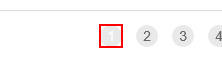
Task: Robotic Enterprise Framework
Workflow: Process

Step 1 [then]: click on the link '{{number}}' in window 'ACME System 1 - Work Items'

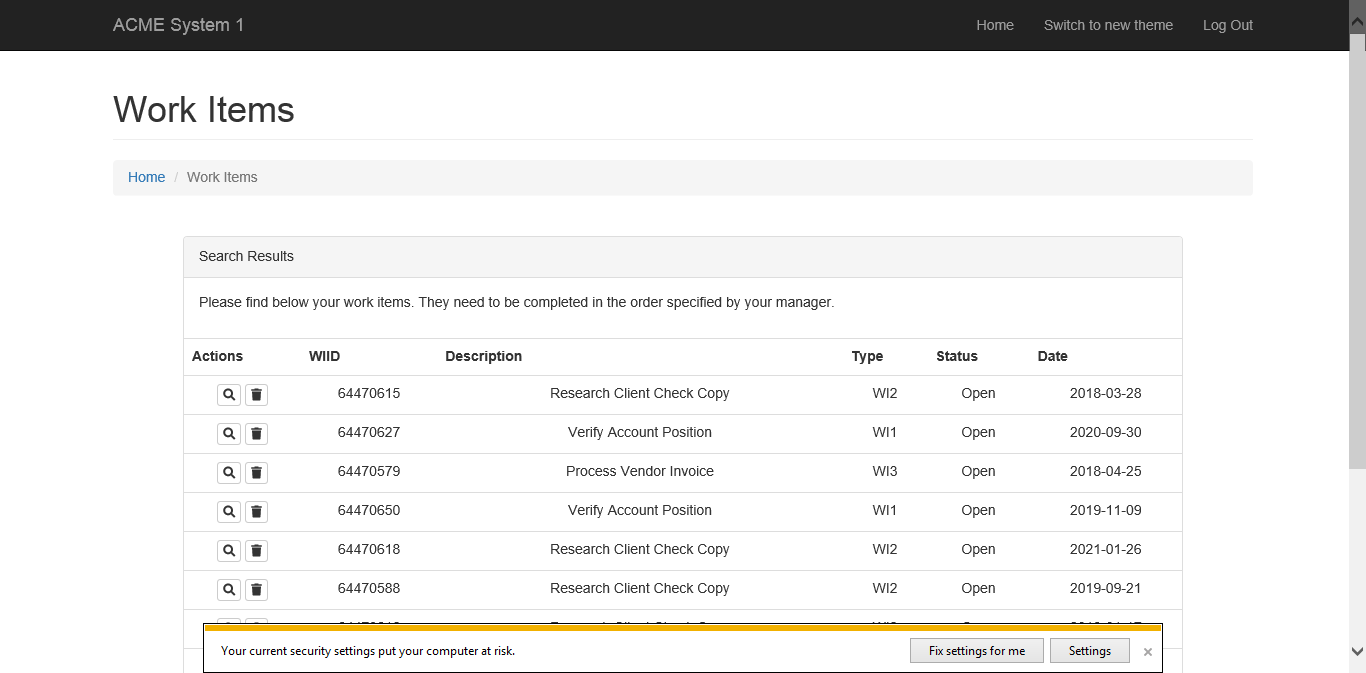
Step 2: Attach Browser 'ACMESyste Page' in window 'ACME System 1 - Work Items'

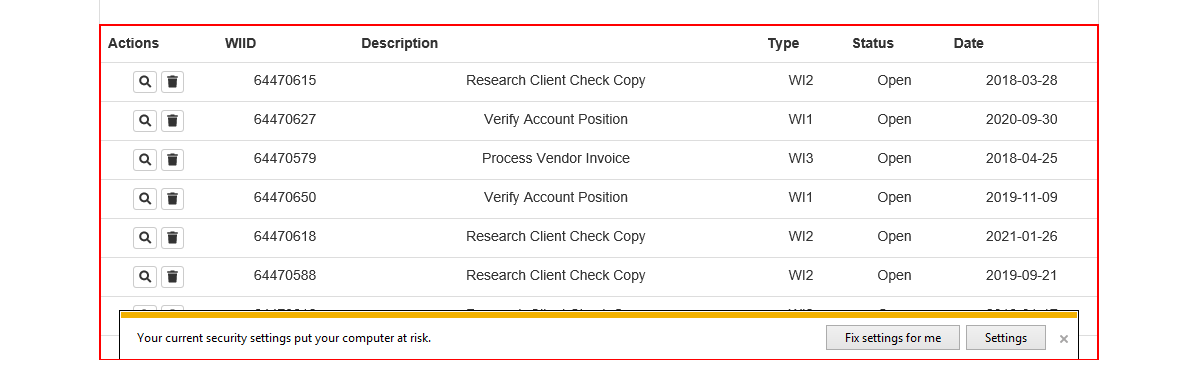
Step 3: get-text from the table